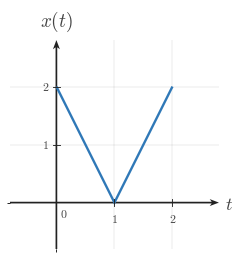

This figure's Python source: (Note: this script raises an exception after producing the figure.)
from __future__ import annotations

from pathlib import Path

import numpy as np
import matplotlib.pyplot as plt
from matplotlib import rcParams
from matplotlib.ticker import MultipleLocator

"""Reusable matplotlib/numpy boilerplate for Continuous-Time Signal Basics images.

This module provides shared style constants and helper functions for topic-image
workers. It does not generate or save a specific image by itself.
"""

# ---------------------------------------------------------------------------
# Module/session metadata
# ---------------------------------------------------------------------------
COURSE_NAME = "Continuous Time Signal Processing"
COURSE_CODE = "CTS"
COURSE_ID = "EE01"
UNIT_NUMBER = 1
UNIT_NAME = "Unit 1"
MODULE_ID = "EE01-M01-01"
MODULE_NUMBER = "1.1"
MODULE_NAME = "Continuous-Time Signal Basics"


# ---------------------------------------------------------------------------
# Canonical geometry / typography
# ---------------------------------------------------------------------------
CANONICAL_DPI = 300
PX_PER_DATA_UNIT = 150
INCHES_PER_DATA_UNIT = PX_PER_DATA_UNIT / CANONICAL_DPI

MARGIN_LEFT_PX = 115
MARGIN_RIGHT_PX = 120
MARGIN_BOTTOM_PX = 95
MARGIN_TOP_PX = 110


# ---------------------------------------------------------------------------
# Style palette
# ---------------------------------------------------------------------------
def _configure_global_style() -> None:
    rcParams.update({
        "mathtext.fontset": "cm",
        "font.family": "serif",
        "figure.facecolor": "white",
        "savefig.facecolor": "white",
        "axes.facecolor": "white",
        "axes.spines.top": False,
        "axes.spines.right": False,
        "axes.spines.left": False,
        "axes.spines.bottom": False,
    })


SIGNAL_COLOR = "#2f78b7"
AXIS_COLOR = "#222222"
LABEL_COLOR = "#444444"
TICK_LABEL_COLOR = "#444444"
GRID_COLOR = "#000000"
GUIDE_COLOR = "#777777"
ANNOTATION_COLOR = "#555555"


# ---------------------------------------------------------------------------
# Typographic and drawing scales
# ---------------------------------------------------------------------------
def px_to_pt(px: float) -> float:
    return px * 72 / CANONICAL_DPI


def px_to_data(px: float) -> float:
    return px / PX_PER_DATA_UNIT


TICK_LABEL_SIZE = px_to_pt(35.6)
AXIS_LABEL_SIZE = px_to_pt(53.3)
TOP_LABEL_SIZE = px_to_pt(57.8)
ANNOTATION_SIZE = px_to_pt(33.3)

TICK_HALF_LEN = px_to_data(8.25)
X_TICK_LABEL_Y = -px_to_data(24)
Y_TICK_LABEL_X = px_to_data(18)
ORIGIN_LABEL_X = px_to_data(9)
ORIGIN_LABEL_Y = -px_to_data(12)
X_AXIS_LABEL_X_PAD = px_to_data(15)
X_AXIS_LABEL_Y = -px_to_data(4.5)
Y_AXIS_LABEL_Y_PAD = px_to_data(18)

SIGNAL_LW = px_to_pt(7.1)
SMOOTH_SIGNAL_LW = px_to_pt(5.2)
AXIS_LW = px_to_pt(4.3)
TICK_LW = px_to_pt(2.7)
GRID_LW = px_to_pt(1.3)
GUIDE_LW = px_to_pt(3.3)
ANNOTATION_LW = px_to_pt(2.9)

OPEN_MARKER_SIZE = px_to_pt(20.0)
CLOSED_MARKER_SIZE = px_to_pt(17.8)
ENDPOINT_EDGEWIDTH = px_to_pt(5.1)

AXIS_ARROW_SHAFT_WIDTH_DATA = px_to_data(4.3)
AXIS_ARROW_KW = dict(
    angles="xy",
    scale_units="xy",
    scale=1,
    units="xy",
    width=AXIS_ARROW_SHAFT_WIDTH_DATA,
    headwidth=4.2,
    headlength=5.5,
    headaxislength=4.3,
    color=AXIS_COLOR,
    pivot="tail",
    clip_on=False,
)


# Initialize defaults on import.
_configure_global_style()


# ---------------------------------------------------------------------------
# Figure + axis helpers
# ---------------------------------------------------------------------------
def make_ct_signal_figure(
    xlim: tuple[float, float],
    ylim: tuple[float, float],
    *,
    dpi: int = CANONICAL_DPI,
    constrained_layout: bool = True,
):
    x_range = xlim[1] - xlim[0]
    y_range = ylim[1] - ylim[0]

    axes_w_px = x_range * PX_PER_DATA_UNIT
    axes_h_px = y_range * PX_PER_DATA_UNIT
    fig_w_px = MARGIN_LEFT_PX + axes_w_px + MARGIN_RIGHT_PX
    fig_h_px = MARGIN_BOTTOM_PX + axes_h_px + MARGIN_TOP_PX

    fig, ax = plt.subplots(
        figsize=(fig_w_px / dpi, fig_h_px / dpi),
        dpi=dpi,
        facecolor="white",
        constrained_layout=constrained_layout,
    )
    return fig, ax


def math_label(value) -> str:
    if isinstance(value, str):
        return value
    numeric_value = float(value)
    if np.isclose(numeric_value, round(numeric_value)):
        return rf"${int(round(numeric_value))}$"
    return rf"${numeric_value:g}$"


def setup_ct_signal_axes(
    ax,
    *,
    xlim: tuple[float, float],
    ylim: tuple[float, float],
    xticks: list[float],
    yticks: list[float],
    x_axis_label: str = r"$t$",
    y_axis_label: str = r"$x(t)$",
    show_grid: bool = True,
    show_origin: bool = True,
    y_tick_label_side: str = "left",
    x_minor_grid_step: float = 1,
    y_minor_grid_step: float = 1,
    equal_aspect: bool = True,
    grid_alpha: float = 0.18,
):
    ax.set_xlim(*xlim)
    ax.set_ylim(*ylim)

    if equal_aspect:
        ax.set_aspect("equal", adjustable="box")

    ax.set_xticks(xticks)
    ax.set_yticks(yticks)
    ax.xaxis.set_minor_locator(MultipleLocator(x_minor_grid_step))
    ax.yaxis.set_minor_locator(MultipleLocator(y_minor_grid_step))

    if show_grid:
        ax.grid(True, which="both", linewidth=GRID_LW, alpha=grid_alpha, color=GRID_COLOR)
        ax.set_axisbelow(True)

    # Draw a small origin tick cross whenever 0 is one of the requested major ticks.
    if any(abs(t) < 1e-12 for t in xticks) or any(abs(y) < 1e-12 for y in yticks):
        ax.plot([-TICK_HALF_LEN, TICK_HALF_LEN], [0, 0], color=AXIS_COLOR, lw=TICK_LW, zorder=5)
        ax.plot([0, 0], [-TICK_HALF_LEN, TICK_HALF_LEN], color=AXIS_COLOR, lw=TICK_LW, zorder=5)

    for spine in ax.spines.values():
        spine.set_visible(False)

    ax.tick_params(
        left=False,
        bottom=False,
        labelleft=False,
        labelbottom=False,
    )

    x_axis_start, x_axis_end = xlim
    y_axis_start, y_axis_end = ylim

    # Axes with arrowheads on positive ends only.
    ax.quiver(
        x_axis_start,
        0,
        x_axis_end - x_axis_start,
        0,
        **AXIS_ARROW_KW,
    )
    ax.quiver(
        0,
        y_axis_start,
        0,
        y_axis_end - y_axis_start,
        **AXIS_ARROW_KW,
    )

    # Centered x-axis ticks and labels.
    for t in xticks:
        if abs(t) < 1e-12:
            continue
        ax.plot([t, t], [-TICK_HALF_LEN, TICK_HALF_LEN], color=AXIS_COLOR, lw=TICK_LW, zorder=5)
        ax.text(
            t,
            X_TICK_LABEL_Y,
            math_label(t),
            fontsize=TICK_LABEL_SIZE,
            ha="center",
            va="top",
            color=TICK_LABEL_COLOR,
            zorder=6,
        )

    # Centered y-axis ticks and labels.
    for y in yticks:
        if abs(y) < 1e-12:
            continue
        ax.plot(
            [-TICK_HALF_LEN, TICK_HALF_LEN],
            [y, y],
            color=AXIS_COLOR,
            lw=TICK_LW,
            zorder=5,
        )

        if y_tick_label_side == "right":
            ax.text(
                Y_TICK_LABEL_X,
                y,
                math_label(y),
                fontsize=TICK_LABEL_SIZE,
                ha="left",
                va="center",
                color=TICK_LABEL_COLOR,
                zorder=6,
            )
        else:
            ax.text(
                -Y_TICK_LABEL_X,
                y,
                math_label(y),
                fontsize=TICK_LABEL_SIZE,
                ha="right",
                va="center",
                color=TICK_LABEL_COLOR,
                zorder=6,
            )

    if show_origin:
        ax.text(
            ORIGIN_LABEL_X,
            ORIGIN_LABEL_Y,
            r"$0$",
            fontsize=TICK_LABEL_SIZE,
            ha="left",
            va="top",
            color=TICK_LABEL_COLOR,
            zorder=6,
        )

    ax.text(
        x_axis_end + X_AXIS_LABEL_X_PAD,
        X_AXIS_LABEL_Y,
        x_axis_label,
        fontsize=AXIS_LABEL_SIZE,
        ha="left",
        va="center",
        color=LABEL_COLOR,
        clip_on=False,
    )

    ax.text(
        0,
        y_axis_end + Y_AXIS_LABEL_Y_PAD,
        y_axis_label,
        fontsize=TOP_LABEL_SIZE,
        ha="center",
        va="bottom",
        color=LABEL_COLOR,
        clip_on=False,
    )


def plot_signal(
    ax,
    t: np.ndarray | list[float],
    x: np.ndarray | list[float],
    *,
    linewidth: float = SIGNAL_LW,
    color: str = SIGNAL_COLOR,
    zorder: int = 4,
) -> None:
    ax.plot(
        t,
        x,
        color=color,
        linewidth=linewidth,
        solid_capstyle="butt",
        solid_joinstyle="miter",
        zorder=zorder,
    )


def plot_smooth_signal(
    ax,
    t: np.ndarray | list[float],
    x: np.ndarray | list[float],
    *,
    linewidth: float = SMOOTH_SIGNAL_LW,
    color: str = SIGNAL_COLOR,
    zorder: int = 4,
) -> None:
    ax.plot(
        t,
        x,
        color=color,
        linewidth=linewidth,
        solid_capstyle="round",
        zorder=zorder,
    )


def draw_open_endpoint(ax, t0: float, x0: float, *, color: str = SIGNAL_COLOR) -> None:
    ax.plot(
        t0,
        x0,
        marker="o",
        markersize=OPEN_MARKER_SIZE,
        markerfacecolor="white",
        markeredgecolor=color,
        markeredgewidth=ENDPOINT_EDGEWIDTH,
        linestyle="None",
        zorder=6,
    )


def draw_closed_endpoint(ax, t0: float, x0: float, *, color: str = SIGNAL_COLOR) -> None:
    ax.plot(
        t0,
        x0,
        marker="o",
        markersize=CLOSED_MARKER_SIZE,
        markerfacecolor=color,
        markeredgecolor=color,
        markeredgewidth=ENDPOINT_EDGEWIDTH,
        linestyle="None",
        zorder=6,
    )


def draw_dotted_guide(ax, x_values, y_values, *, color: str = GUIDE_COLOR) -> None:
    ax.plot(
        x_values,
        y_values,
        color=color,
        linewidth=GUIDE_LW,
        linestyle=(0, (1.1, 2.4)),
        zorder=3,
    )


def save_figure(fig, output_path: str | Path, *, dpi: int = CANONICAL_DPI) -> None:
    path = Path(output_path)
    path.parent.mkdir(parents=True, exist_ok=True)
    fig.savefig(path, dpi=dpi, facecolor="white", bbox_inches="tight")

output_path = Path(r"/home/jake/Developer/MA/PIPELINE/Electrical-and-Computer-Engineering/2-Build-Lessons/4-Image-Generation/1-Outputs/Continuous-Time-Signal-Processing/1.1--continuous-time-signal-basics-Images/images/l002-s005-qg-q001-q001.png")

xlim = (-0.8, 2.8)

ylim = (-0.8, 2.8)

fig, ax = make_ct_signal_figure(xlim, ylim)

setup_ct_signal_axes(
    ax,
    xlim=xlim,
    ylim=ylim,
    xticks=[1, 2],
    yticks=[1, 2],
    x_axis_label=r"$t$",
    y_axis_label=r"$x(t)$",
    y_tick_label_side="left",
    x_minor_grid_step=1,
    y_minor_grid_step=1,
)

plot_signal(ax, [0, 1, 2], [2, 0, 2])

save_figure(fig, output_path)
